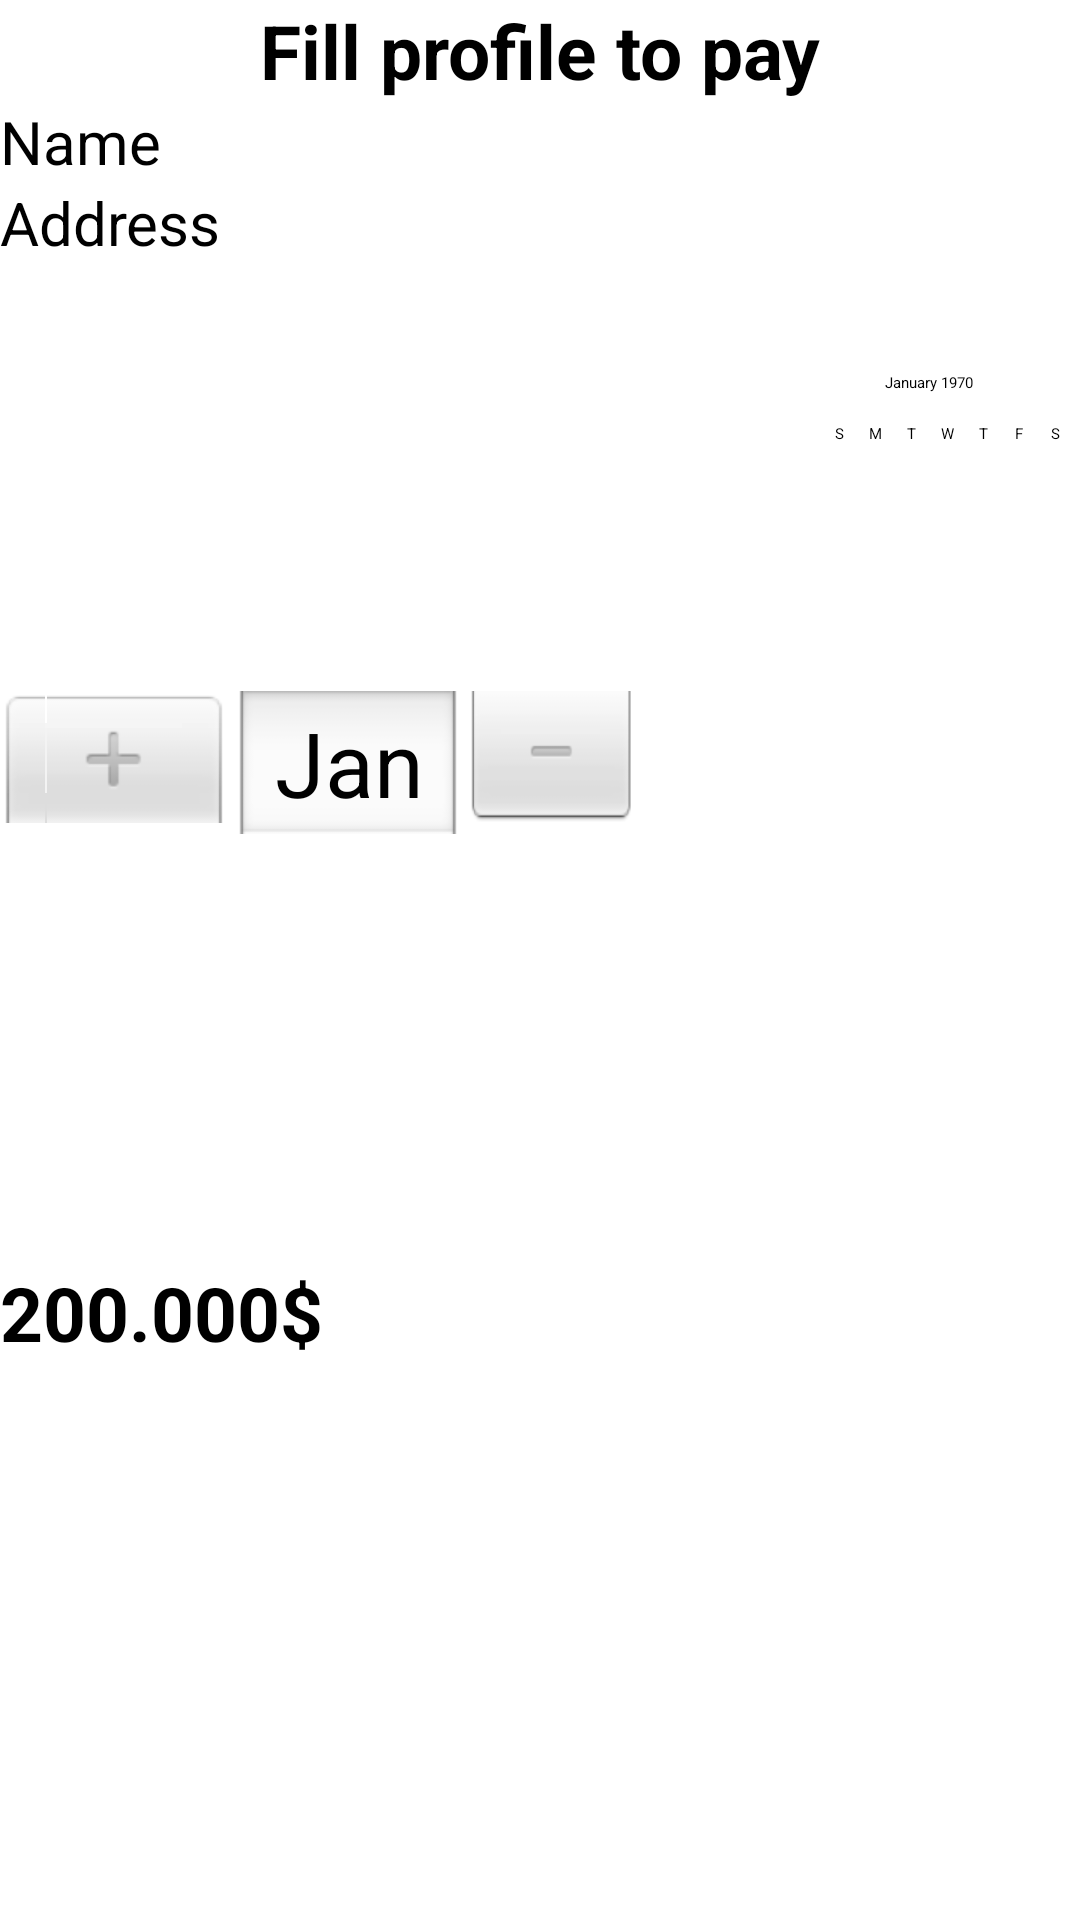

Write the Android layout XML for this screen, with the resource values it uses.
<!-- AndroidManifest.xml: application theme Theme.Project -->
<!-- res/layout/popup_layout.xml -->
<LinearLayout
    xmlns:android="http://schemas.android.com/apk/res/android"
    android:layout_width="match_parent"
    android:layout_height="wrap_content"
    android:orientation="vertical">

    <TextView
        android:layout_width="match_parent"
        android:layout_height="wrap_content"
        android:text="Fill profile to pay"
        android:textSize="25sp"
        android:textStyle="bold"
        android:textAlignment="center"
        >

    </TextView>

    <EditText
        android:id="@+id/editTextName"
        android:layout_width="match_parent"
        android:layout_height="wrap_content"
        android:hint="Name"
        android:textSize="20sp"/>

    <EditText
        android:id="@+id/editTextIDCard"
        android:layout_width="match_parent"
        android:layout_height="wrap_content"
        android:hint="Address"
        android:textSize="20sp"/>

    <DatePicker
        android:id="@+id/datePickerPopup"
        android:layout_width="match_parent"
        android:layout_height="333dp"
        />

    <TextView
        android:id="@+id/price"
        android:layout_width="match_parent"
        android:layout_height="wrap_content"
        android:text="200.000$"
        android:textSize="25sp"
        android:textStyle="bold"
        ></TextView>

</LinearLayout>
<!-- resources referenced by this layout -->
<resources>

</resources>
